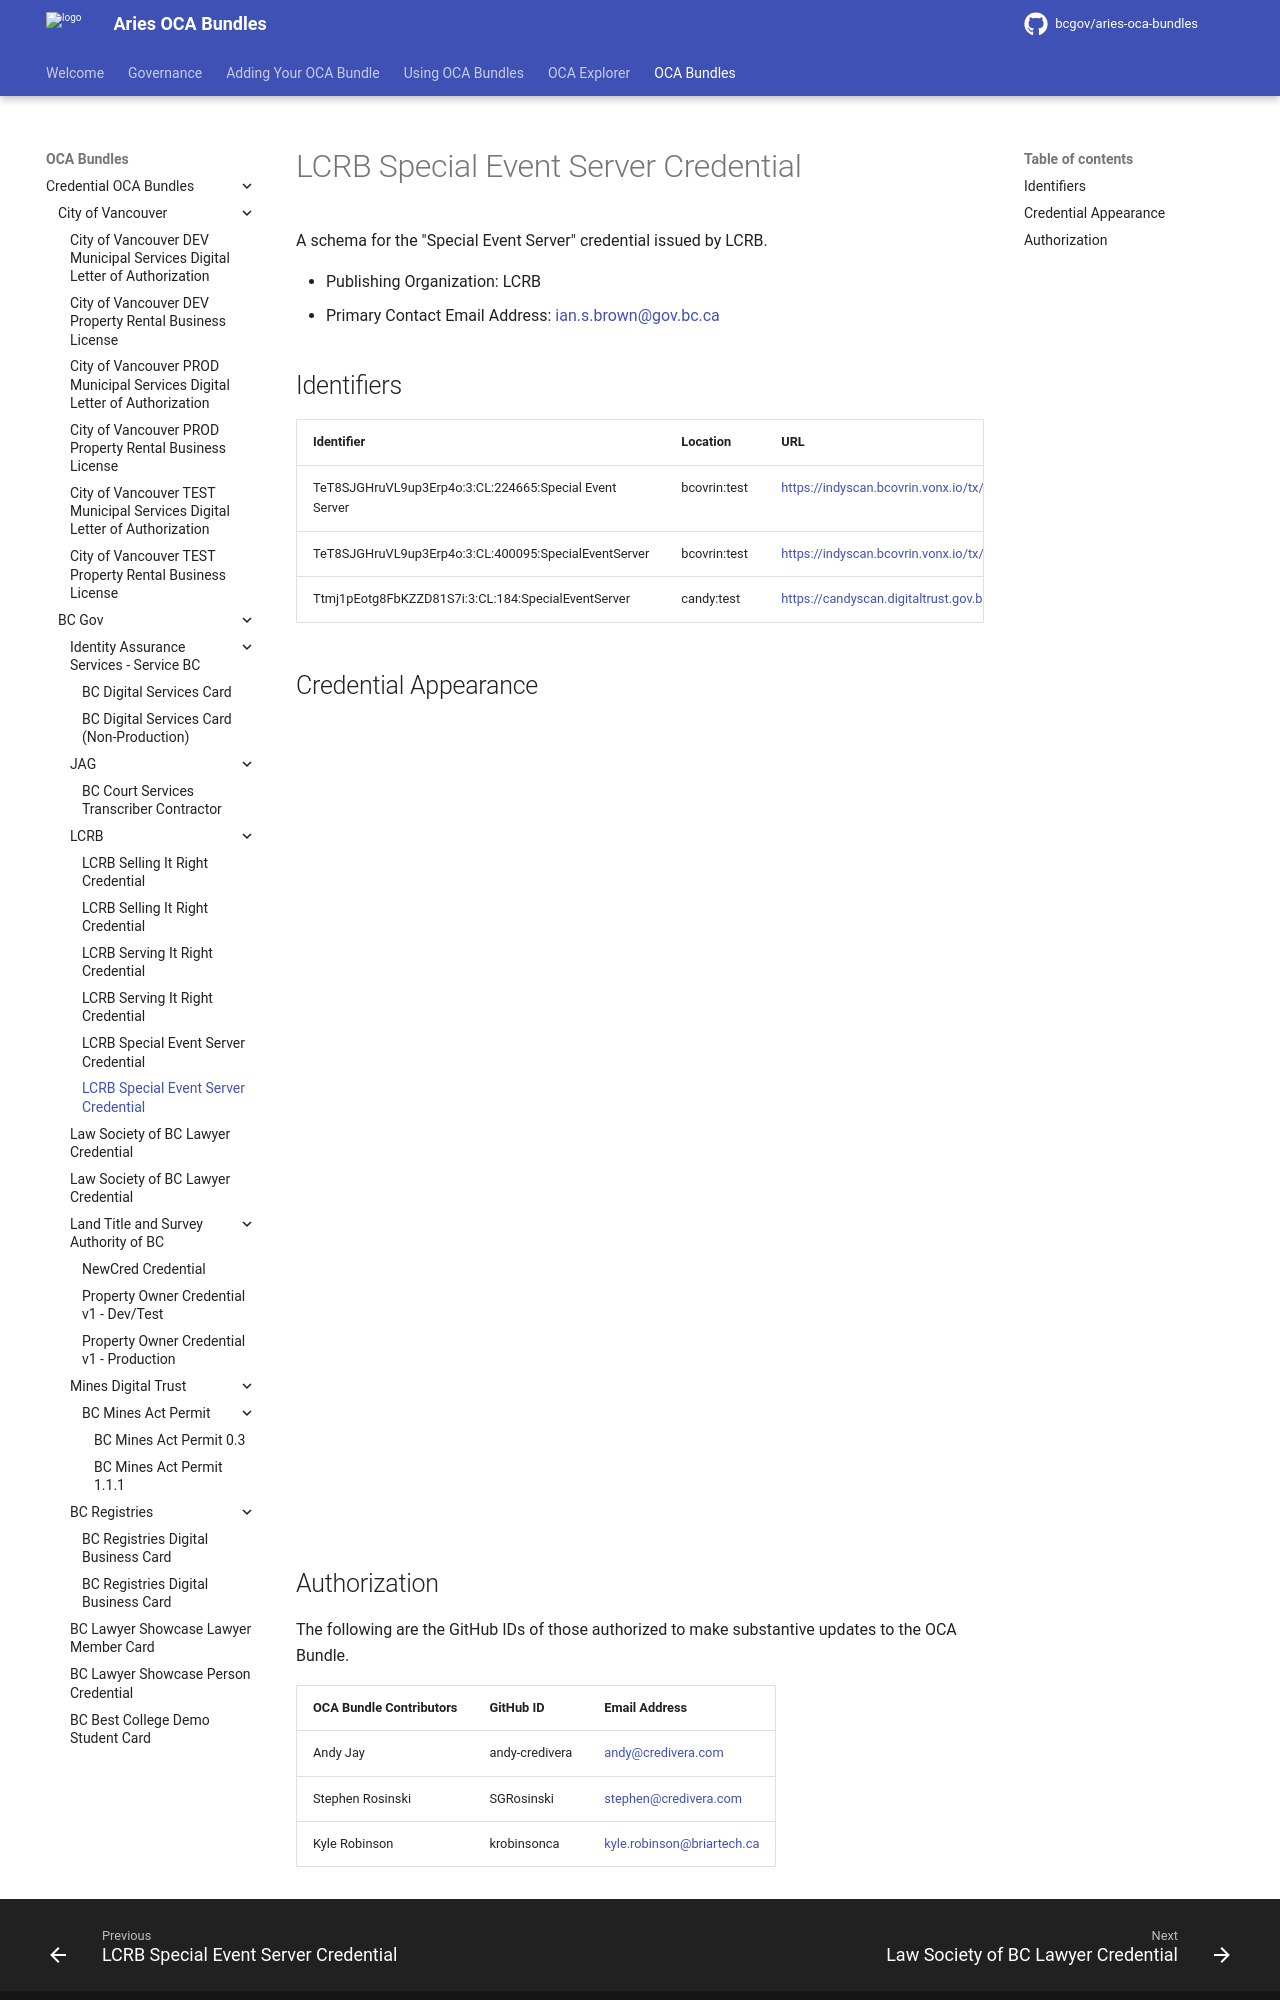

repository: bcgov/aries-oca-bundles · page: OCABundles/schema/bcgov-digital-trust/LCRB/special-event-server-showcase/index.html · generator: mkdocs

# LCRB Special Event Server Credential

A schema for the "Special Event Server" credential issued by LCRB.

- Publishing Organization: LCRB
- Primary Contact Email Address: ian.s.brown@gov.bc.ca

## Identifiers

| Identifier                                             | Location     | URL                                                               |
| ------------------------------------------------------ | ------------ | ----------------------------------------------------------------- |
| TeT8SJGHruVL9up3Erp4o:3:CL:224665:Special Event Server | bcovrin:test | https://indyscan.bcovrin.vonx.io/tx/BCOVRIN_TEST/domain/224676    |
| TeT8SJGHruVL9up3Erp4o:3:CL:400095:SpecialEventServer   | bcovrin:test | https://indyscan.bcovrin.vonx.io/tx/BCOVRIN_TEST/domain/400108    |
| Ttmj1pEotg8FbKZZD81S7i:3:CL:184:SpecialEventServer     | candy:test   | https://candyscan.digitaltrust.gov.bc.ca/tx/CANDY_TEST/domain/195 |
